7-way image classification set "dataset" from GitHub (SachinSB06/UAQE); label vocabulary: solder bridge, clean - no defect, cmp, crack, open solder joint, solder particle, via defect.

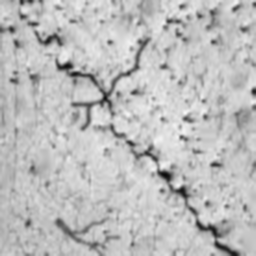
Label: crack

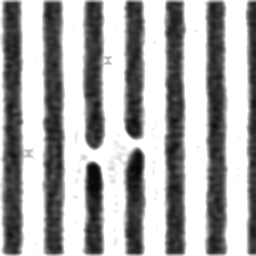
Label: solder bridge

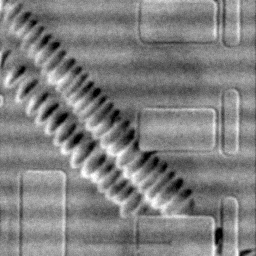
Label: cmp

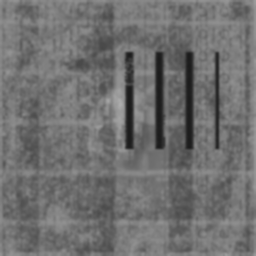
Label: solder particle

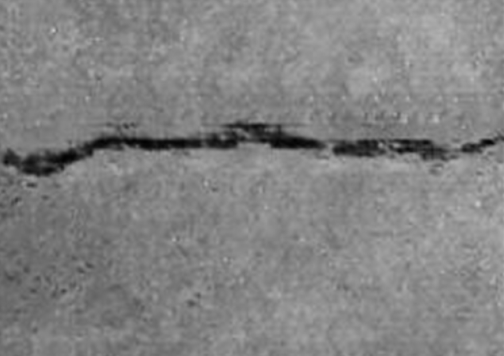
Label: crack

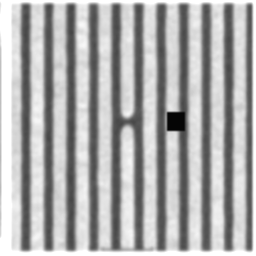
Label: open solder joint
